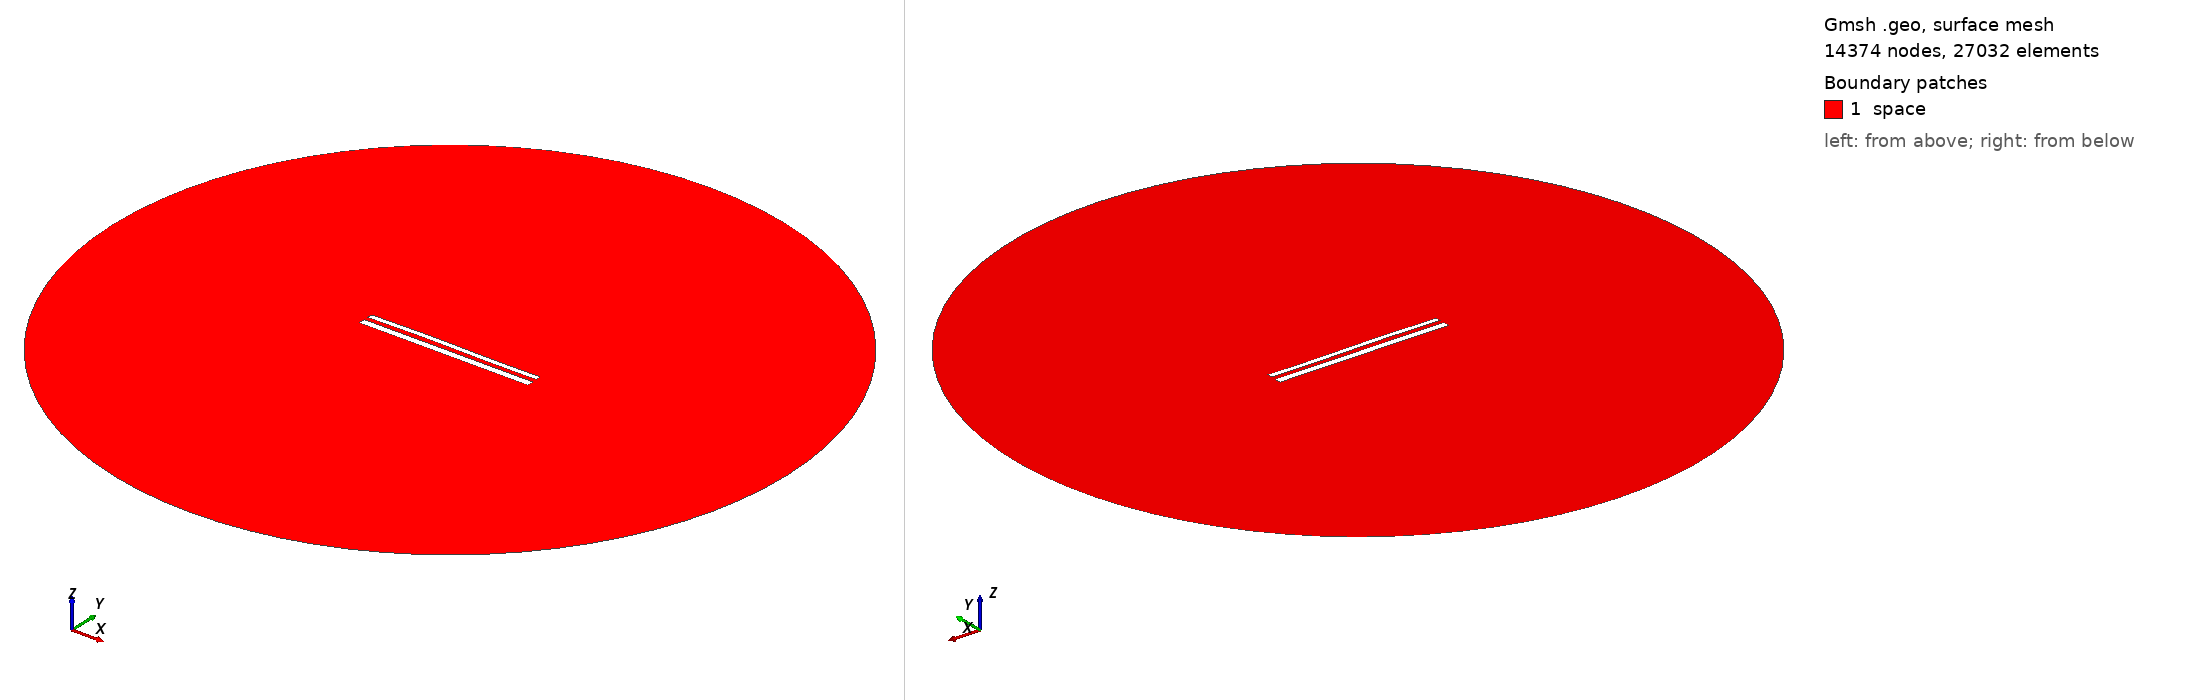

Gmsh geometry script, surface-meshed: 14374 nodes, 27032 surface elements. Boundary patches (legend numbers): 1 space. Left view from above one corner, right view from below the opposite corner. Legend entries are the model's physical surfaces. The drawing asked Gmsh for element sizes between 1% and 20% of the model's largest extent; the script's own settings can give other sizes.

=== 12373.geo (drawn) ===
//---------------------------------------
// Geometry kernel
//---------------------------------------

SetFactory("OpenCASCADE");



//---------------------------------------
// Parameters of the geometry
//---------------------------------------

// Overetch of the upper plate
overetch = 0.375;

// Distance between the plates
distance = 2.5;

// Discretization over the x axis (for the deformation)
nx = 50; 

// Length of the plate
L = 100 - overetch; 

// Number of modes
n = 4; 

// 1st mode coefficient
coeff(1) = 0.07499999999999998;
beta(1) = 0.596864 * 3.1415926535 / L;

// 2nd mode coefficient
coeff(2) = 0.15;
beta(2) = 1.49418 * 3.1415926535 / L;

// 3rd mode coefficient
coeff(3) = 0.15;
beta(3) = 2.50025 * 3.1415926535 / L;

// 4th mode coefficient
coeff(4) = 0.0;
beta(4) = 3.49999 * 3.1415926535 / L;



//---------------------------------------
// Upper plate (deformed rectangle)
//---------------------------------------

// Coordiantes of the upper plate
xmin = -50;
xmax = 50 - overetch;

// Height of the upper plate
yheight = 4 - 2 * overetch;

// Indexes of the points
UpperID[] = {};
LowerID[] = {};
LeftID[] = {};
RightID[] = {};

// Point index
p = 1;

// Horizontal edges
For i In {1:nx}
    x = xmin + (i-1)*(xmax - xmin)/(nx-1);

    y_bottom = distance / 2 + overetch;
    For j In {1:n}
        C = (Cosh(beta(j)*L) + Cos(beta(j)*L)) / (Sinh(beta(j)*L) + Sin(beta(j)*L));
        y_bottom  = y_bottom + coeff(j) * (Cosh(beta(j)*(x+50)) - Cos(beta(j)*(x+50)) - C * (Sinh(beta(j)*(x+50)) - Sin(beta(j)*(x+50))));
    EndFor

    y_top = y_bottom + yheight;

    Point(p) = {x, y_top, 0, 1.0};
    UpperID[i] = p;
    p = p + 1;

    Point(p) = {x, y_bottom, 0, 1.0};
    LowerID[i] = p;
    p = p + 1;
EndFor

// Create point lists
UpperPts[] = {}; LowerPts[] = {};
For i In {1:nx}
  UpperPts[] += {UpperID[i]};
  LowerPts[] += {LowerID[i]};
EndFor

// Build splines
Spline(1) = {UpperPts[]};
Spline(2) = {LowerPts[]};
Line(3) = {LowerPts[nx-1], UpperPts[nx-1]};
Line(4) = {LowerPts[0], UpperPts[0]};

// Build the plane surface
Curve Loop(1) = {2, 3, -1, -4};
Plane Surface(1) = {1};



//---------------------------------------
// Lower plate (rectangle)
//---------------------------------------

// Vertices
Point(1001) = {-50, -1, 0, 1.0};
Point(1002) = { 50, -1, 0, 1.0};
Point(1003) = { 50,  -5, 0, 1.0};
Point(1004) = {-50,  -5, 0, 1.0};

// Edges
Line(5) = {1001, 1002};
Line(6) = {1002, 1003};
Line(7) = {1003, 1004};
Line(8) = {1004, 1001};

// Plane surface
Line Loop(2) = {5, 6, 7, 8};
Plane Surface(2) = {2}; 



//---------------------------------------
// Outer (fictious) boundary
//---------------------------------------

// Points
Point(1005) = {0, 0, 0};       // Center
Point(1006) = {200, 0, 0};     // Start point
Point(1007) = {0, 200, 0};     // 90 degrees
Point(1008) = {-200, 0, 0};    // 180 degrees
Point(1009) = {0, -200, 0};    // 270 degrees

// Circle arcs (each needs start, center, end)
Circle(9) = {1006, 1005, 1007};
Circle(10) = {1007, 1005, 1008};
Circle(11) = {1008, 1005, 1009};
Circle(12) = {1009, 1005, 1006};

// Plane surface for the entire domain
Curve Loop(3) = {9, 10, 11, 12};
Surface(3) = {3};

// Subtract the plates from the whole domain to obtain the actual domain where we want to solve the equations
BooleanDifference{ Surface{3}; Delete; }{ Surface{1}; Surface{2}; Delete; }




//---------------------------------------
// Transfinite Lines/Curves
//---------------------------------------

// Set the number of points on the boundaries
r = 7;

// Plates
Transfinite Curve {1, 2} = 50*r Using Progression 1;
Transfinite Curve {3, 4} = 2*r Using Progression 1;
Transfinite Line {5, 7} = 50*r Using Progression 1;
Transfinite Line {6, 8} = 2*r Using Progression 1;

// Outer boundary
Transfinite Line {9, 10, 11, 12} = 20 Using Progression 1;



//---------------------------------------
// Physical groups
//---------------------------------------                

// Physical curves (boundaries)
Physical Line("force_segment", 10) = {2};
Physical Line("upper_plate", 11) = {1, 3, 4};
Physical Line("lower_plate", 12) = {5, 6, 7, 8};
Physical Line("boundary", 20) = {9, 10, 11, 12};

// Physical Surfaces
Physical Surface("space", 30) = {3};



//---------------------------------------
// 6. Generate the Mesh
//---------------------------------------

// 2D mesh generation
Mesh 2;
